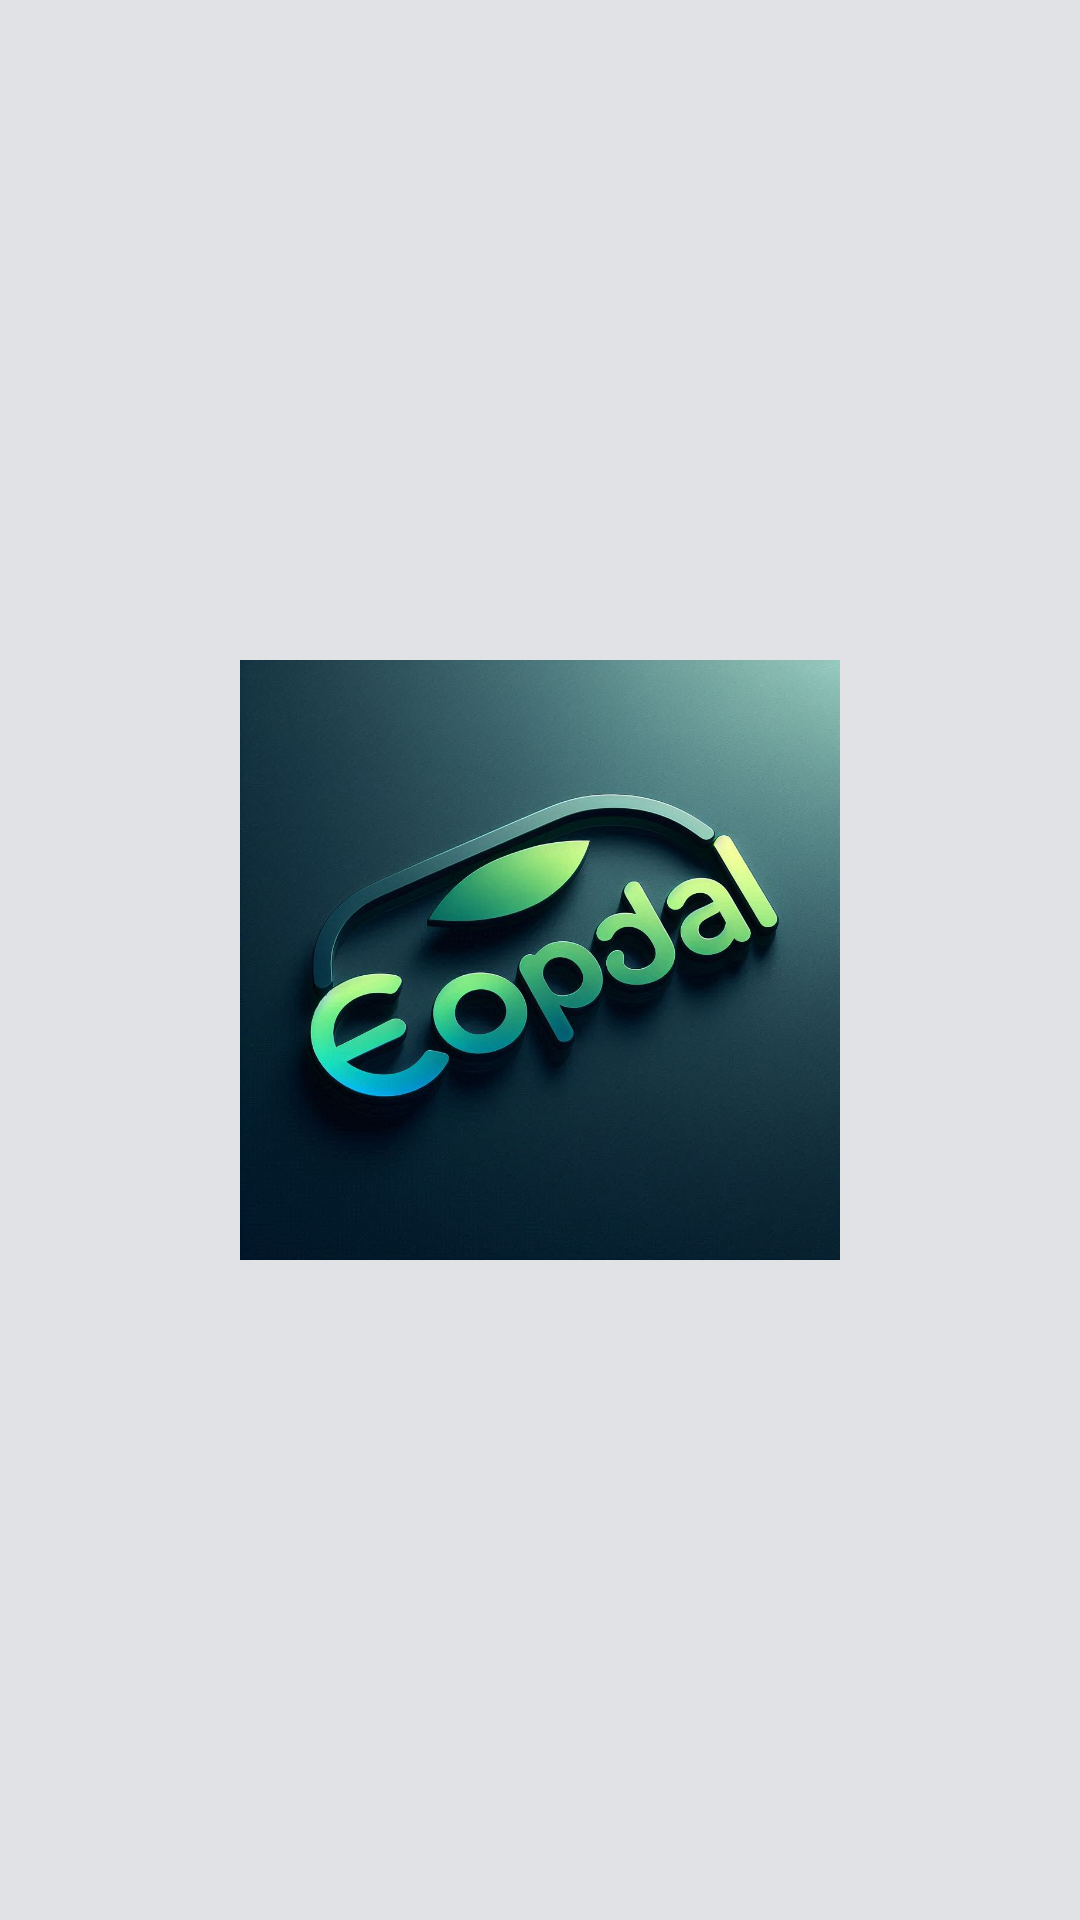

Produce the Android XML layout that renders to this screen, including the resource entries it uses.
<!-- AndroidManifest.xml: application theme Theme.Ecopadal -->
<!-- res/layout/activity_splash.xml -->
<RelativeLayout xmlns:android="http://schemas.android.com/apk/res/android"
    xmlns:tools="http://schemas.android.com/tools"
    android:layout_width="match_parent"
    android:layout_height="match_parent"
    android:background="#E0E2E5"
    tools:context=".Splash">

    <ImageView
        android:layout_width="wrap_content"
        android:layout_height="wrap_content"
        android:layout_centerInParent="true"
        android:src="@drawable/eco"
        android:padding="80dp"
        android:contentDescription="@string/app_name" />

</RelativeLayout>
<!-- resources referenced by this layout -->
<resources>
  <!-- drawable eco: png bitmap (drawable, 106965 bytes) -->
  <string name="app_name">Ecopadal</string>
  <style name="Theme.Ecopadal" parent="Base.Theme.Ecopadal" />
  <style name="Base.Theme.Ecopadal" parent="Theme.Material3.DayNight.NoActionBar">
          
          
      </style>
</resources>
